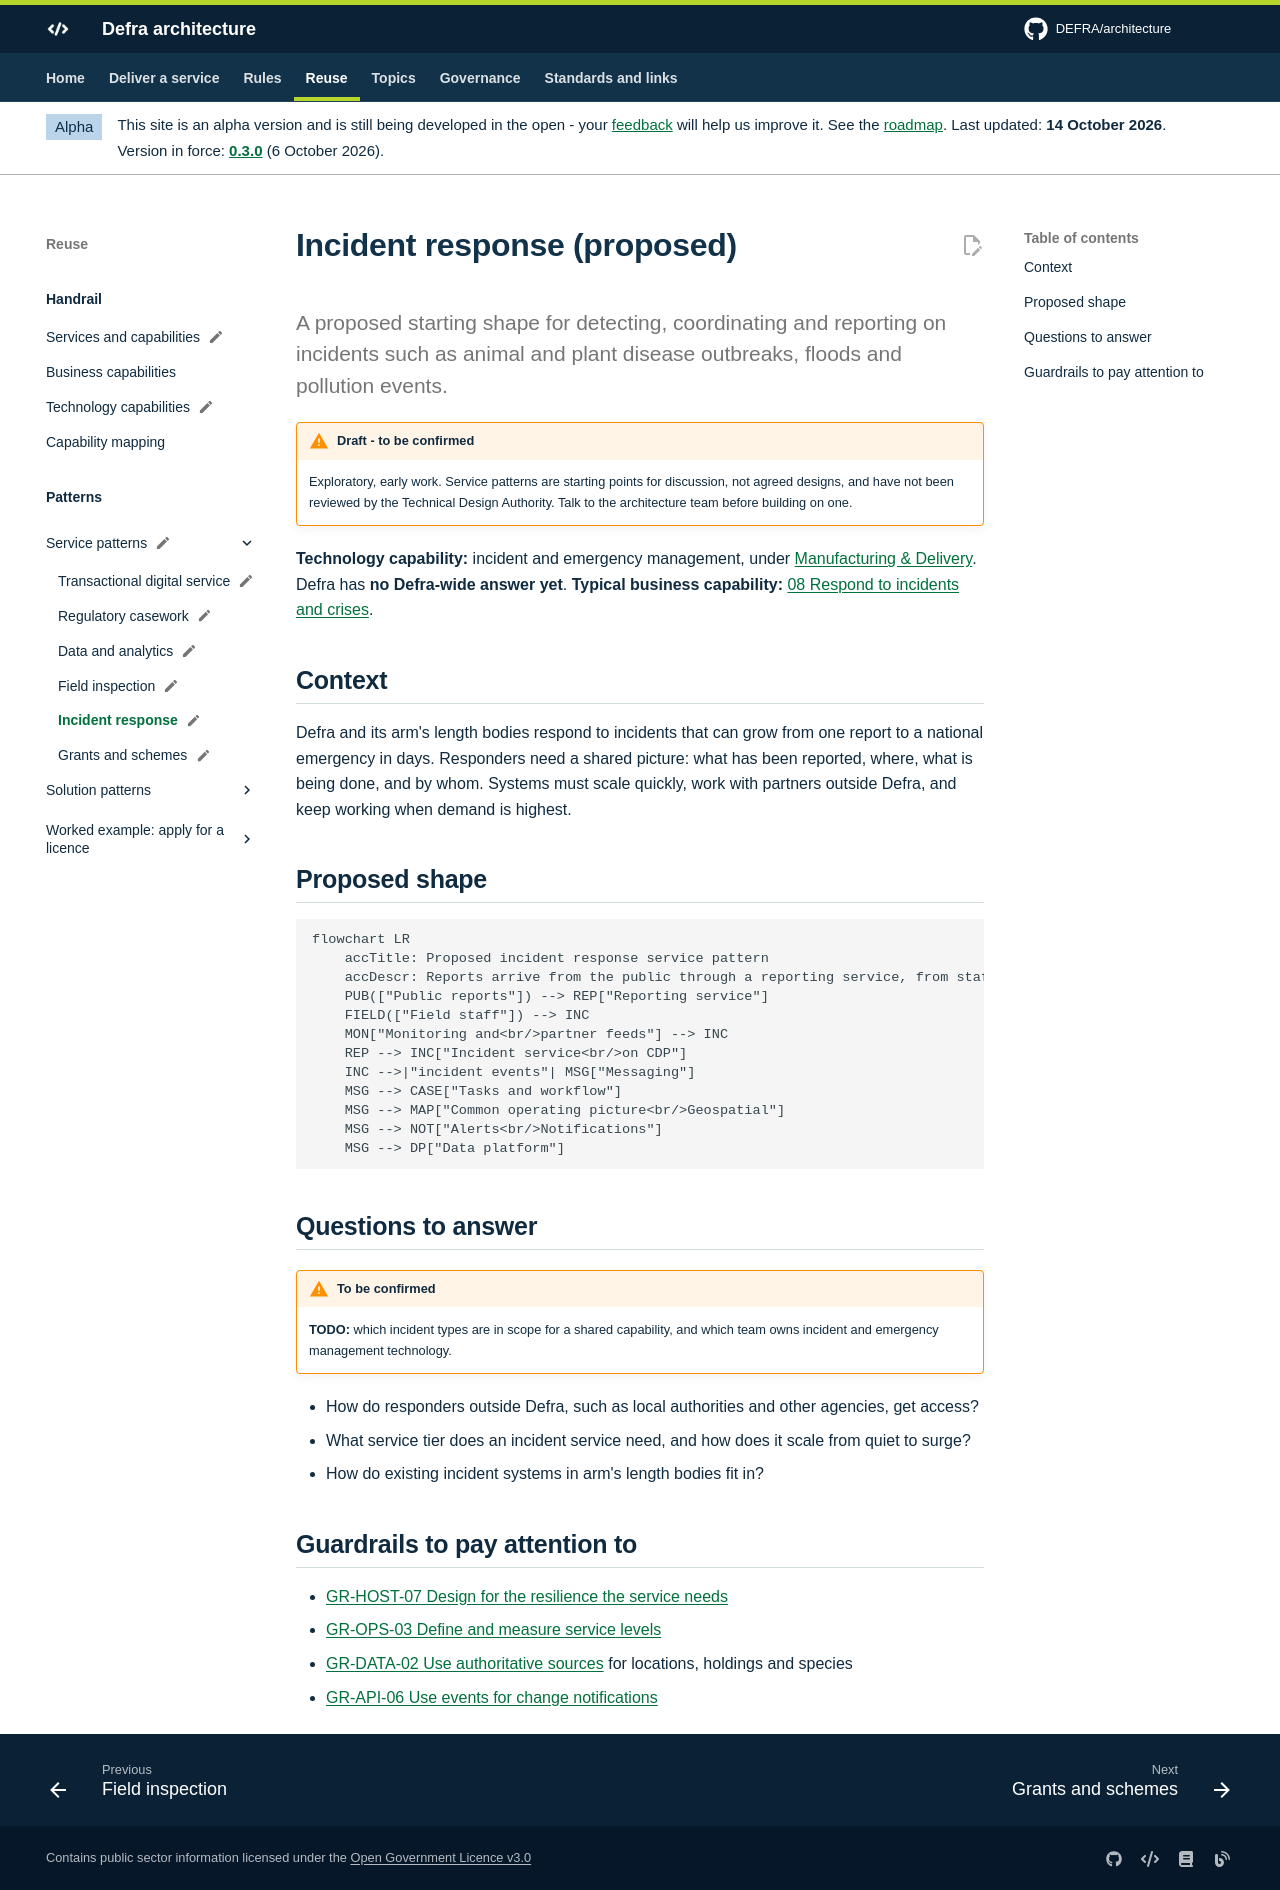

repository: DEFRA/architecture · page: patterns/service/incident-response/index.html · generator: mkdocs

---
status: draft
status_note: "Exploratory, early work. Service patterns are starting points for discussion, not agreed designs, and have not been reviewed by the Technical Design Authority. Talk to the architecture team before building on one."
---

# Incident response (proposed)

<p class="lead">A proposed starting shape for detecting, coordinating and reporting on incidents such as animal and plant disease outbreaks, floods and pollution events.</p>

**Technology capability:** incident and emergency management, under [Manufacturing & Delivery](../../handrail/technology-capabilities.md#manufacturing-and-delivery). Defra has **no Defra-wide answer yet**. **Typical business capability:** [08 Respond to incidents and crises](../../handrail/business-capabilities.md#bc08).

## Context

Defra and its arm's length bodies respond to incidents that can grow from one report to a national emergency in days. Responders need a shared picture: what has been reported, where, what is being done, and by whom. Systems must scale quickly, work with partners outside Defra, and keep working when demand is highest.

## Proposed shape

```mermaid
flowchart LR
    accTitle: Proposed incident response service pattern
    accDescr: Reports arrive from the public through a reporting service, from staff in the field, and from monitoring and partner feeds. An incident service on the Core Delivery Platform records and triages them, and publishes events. Responders coordinate tasks through case and workflow, see a common operating picture on a map from geospatial services, and send alerts through notifications. Data flows to the data platform for reporting and lessons learned.
    PUB(["Public reports"]) --> REP["Reporting service"]
    FIELD(["Field staff"]) --> INC
    MON["Monitoring and<br/>partner feeds"] --> INC
    REP --> INC["Incident service<br/>on CDP"]
    INC -->|"incident events"| MSG["Messaging"]
    MSG --> CASE["Tasks and workflow"]
    MSG --> MAP["Common operating picture<br/>Geospatial"]
    MSG --> NOT["Alerts<br/>Notifications"]
    MSG --> DP["Data platform"]
```

## Questions to answer

!!! warning "To be confirmed"
    **TODO:** which incident types are in scope for a shared capability, and which team owns incident and emergency management technology.

- How do responders outside Defra, such as local authorities and other agencies, get access?
- What service tier does an incident service need, and how does it scale from quiet to surge?
- How do existing incident systems in arm's length bodies fit in?

## Guardrails to pay attention to

- [GR-HOST-07 Design for the resilience the service needs](../../guardrails/hosting-and-platforms.md#gr-host-07)
- [GR-OPS-03 Define and measure service levels](../../guardrails/observability-and-operations.md#gr-ops-03)
- [GR-DATA-02 Use authoritative sources](../../guardrails/data.md#gr-data-02) for locations, holdings and species
- [GR-API-06 Use events for change notifications](../../guardrails/apis-and-integration.md#gr-api-06)
